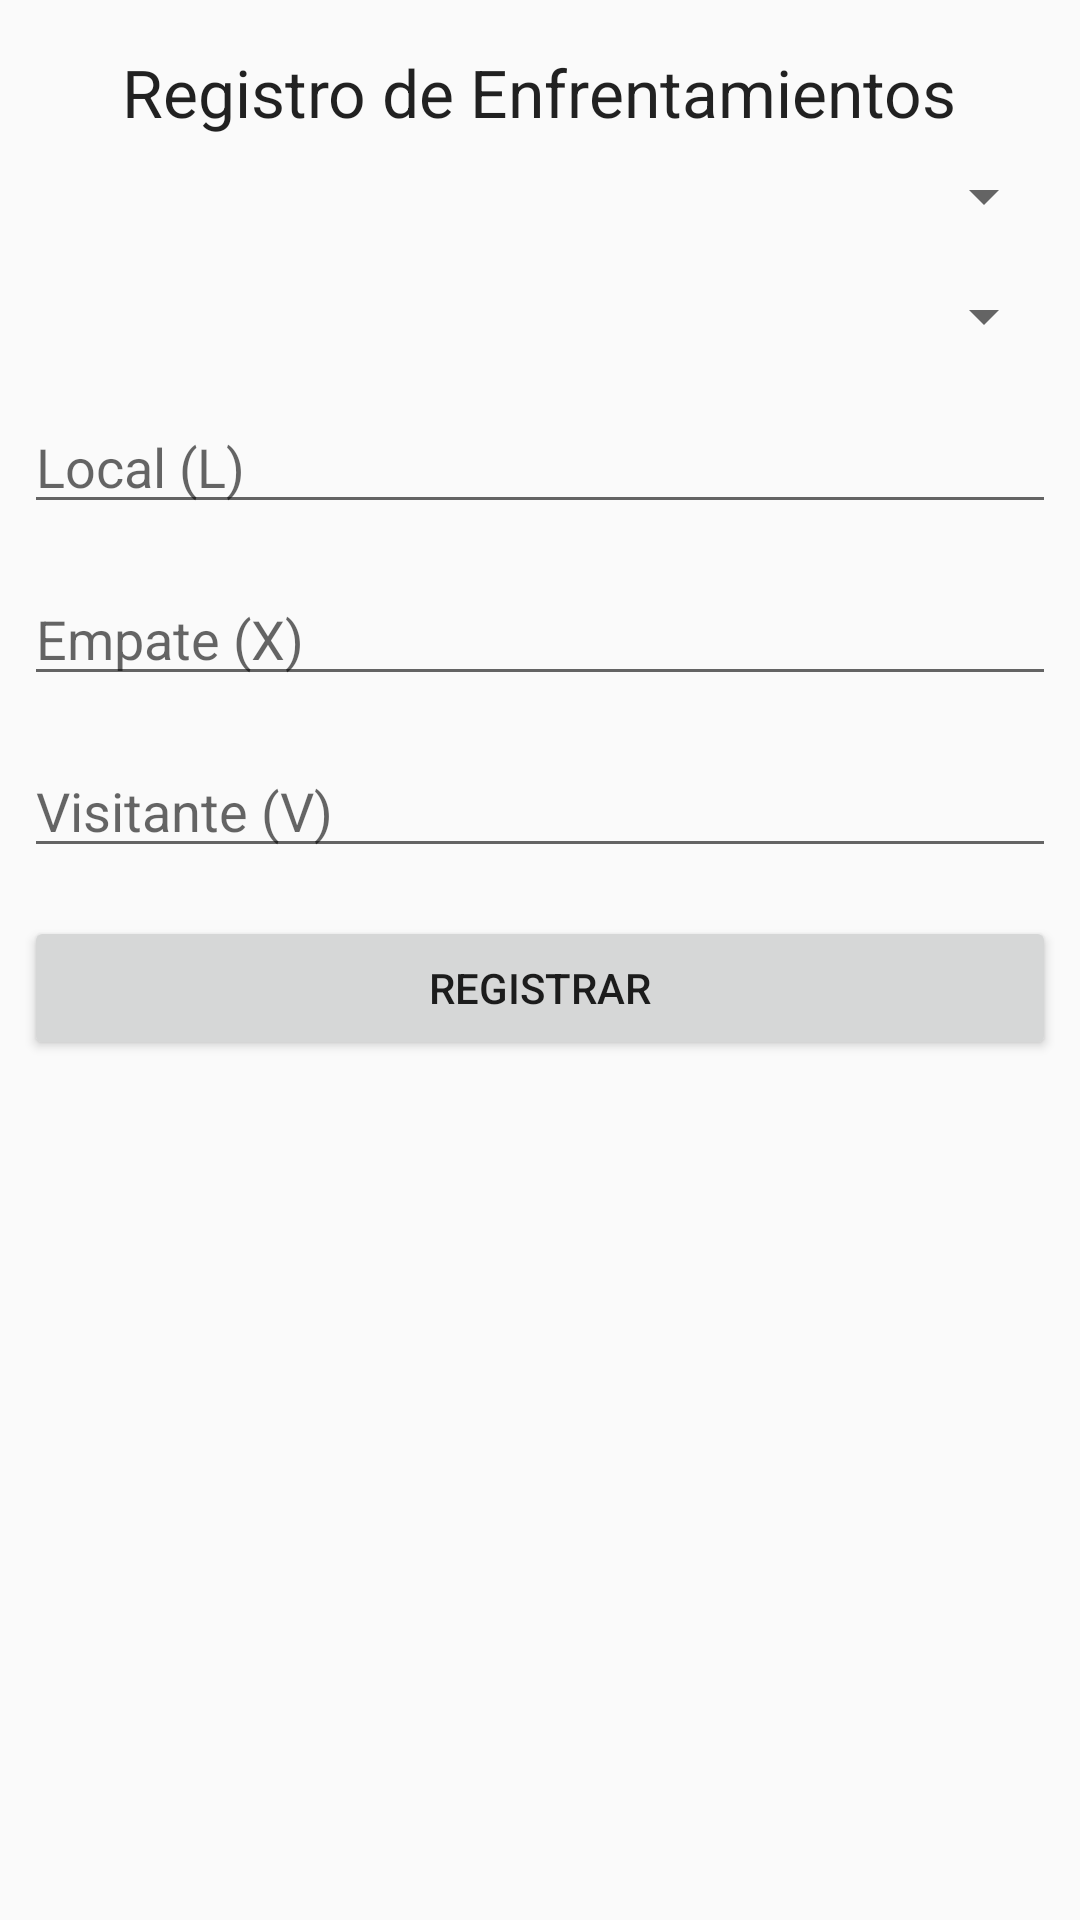

Produce the Android XML layout that renders to this screen, including the resource entries it uses.
<!-- AndroidManifest.xml: application theme Theme.Cuadros21100401EF202401 -->
<!-- res/layout/activity_register_match.xml -->
<LinearLayout xmlns:android="http://schemas.android.com/apk/res/android"
    xmlns:tools="http://schemas.android.com/tools"
    android:layout_width="match_parent"
    android:layout_height="match_parent"
    android:orientation="vertical"
    tools:context=".RegisterMatchActivity">

    <TextView
        android:id="@+id/textViewTitle"
        android:layout_width="wrap_content"
        android:layout_height="wrap_content"
        android:text="Registro de Enfrentamientos"
        android:textAppearance="?android:attr/textAppearanceLarge"
        android:layout_gravity="center"
        android:layout_marginTop="16dp" />

    <Spinner
        android:id="@+id/spinnerLocalTeam"
        android:layout_width="match_parent"
        android:layout_height="wrap_content"
        android:layout_margin="8dp"
        android:prompt="@string/equipo_local" />

    <Spinner
        android:id="@+id/spinnerVisitorTeam"
        android:layout_width="match_parent"
        android:layout_height="wrap_content"
        android:layout_margin="8dp"
        android:prompt="@string/equipo_visitante" />

    <EditText
        android:id="@+id/editTextLocalOdds"
        android:layout_width="match_parent"
        android:layout_height="wrap_content"
        android:hint="Local (L)"
        android:inputType="numberDecimal"
        android:layout_margin="8dp" />

    <EditText
        android:id="@+id/editTextDrawOdds"
        android:layout_width="match_parent"
        android:layout_height="wrap_content"
        android:hint="Empate (X)"
        android:inputType="numberDecimal"
        android:layout_margin="8dp" />

    <EditText
        android:id="@+id/editTextVisitorOdds"
        android:layout_width="match_parent"
        android:layout_height="wrap_content"
        android:hint="Visitante (V)"
        android:inputType="numberDecimal"
        android:layout_margin="8dp" />

    <Button
        android:id="@+id/buttonRegister"
        android:layout_width="match_parent"
        android:layout_height="wrap_content"
        android:text="Registrar"
        android:layout_margin="8dp" />
</LinearLayout>
<!-- resources referenced by this layout -->
<resources>
  <style name="Theme.Cuadros21100401EF202401" parent="Theme.AppCompat.Light.NoActionBar">
          
          <item name="colorPrimary">@color/purple_500</item>
          <item name="colorPrimaryDark">@color/purple_700</item>
          <item name="colorAccent">@color/teal_200</item>
          
      </style>
  <!-- not gathered from this repository: default colours our renderer supplied (Android Studio template values) -->
  <color name="purple_500">#FF6200EE</color>
  <color name="purple_700">#FF3700B3</color>
  <color name="teal_200">#FF03DAC5</color>
</resources>
